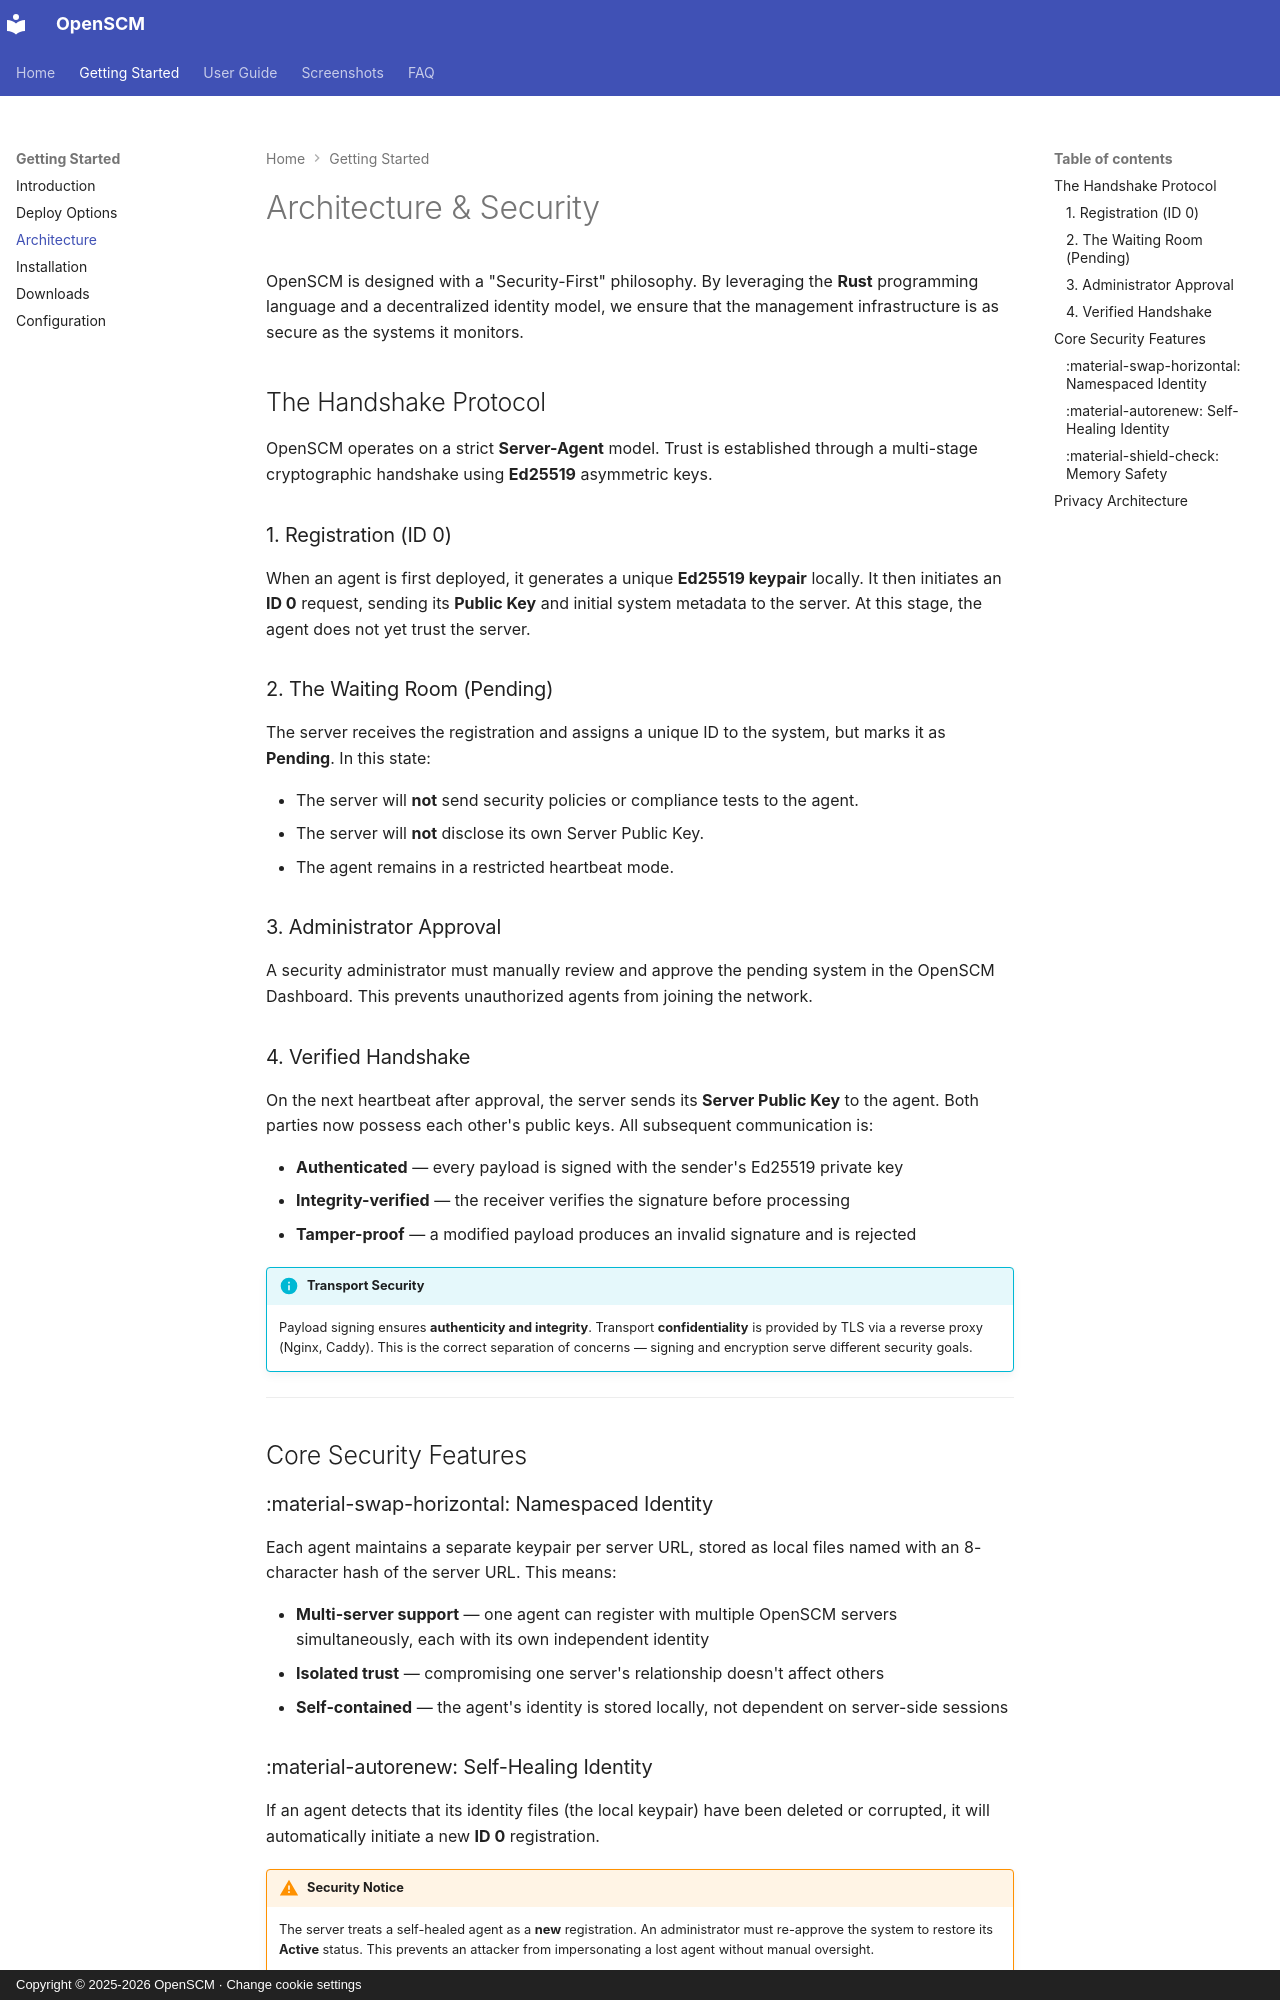

repository: easysysio/OpenSCM · page: start/architecture/index.html · generator: mkdocs · copyright: Copyright © 2025-2026 OpenSCM · Change cookie settings

# Architecture & Security

OpenSCM is designed with a "Security-First" philosophy. By leveraging the **Rust** 
programming language and a decentralized identity model, we ensure that the management 
infrastructure is as secure as the systems it monitors.

## The Handshake Protocol

OpenSCM operates on a strict **Server-Agent** model. Trust is established through a 
multi-stage cryptographic handshake using **Ed25519** asymmetric keys.

### 1. Registration (ID 0)
When an agent is first deployed, it generates a unique **Ed25519 keypair** locally. 
It then initiates an **ID 0** request, sending its **Public Key** and initial system 
metadata to the server. At this stage, the agent does not yet trust the server.

### 2. The Waiting Room (Pending)
The server receives the registration and assigns a unique ID to the system, but marks 
it as **Pending**. In this state:

- The server will **not** send security policies or compliance tests to the agent.
- The server will **not** disclose its own Server Public Key.
- The agent remains in a restricted heartbeat mode.

### 3. Administrator Approval
A security administrator must manually review and approve the pending system in the 
OpenSCM Dashboard. This prevents unauthorized agents from joining the network.

### 4. Verified Handshake
On the next heartbeat after approval, the server sends its **Server Public Key** to 
the agent. Both parties now possess each other's public keys. All subsequent communication is:

- **Authenticated** — every payload is signed with the sender's Ed25519 private key
- **Integrity-verified** — the receiver verifies the signature before processing
- **Tamper-proof** — a modified payload produces an invalid signature and is rejected

!!! info "Transport Security"
    Payload signing ensures **authenticity and integrity**. Transport **confidentiality** 
    is provided by TLS via a reverse proxy (Nginx, Caddy). This is the correct 
    separation of concerns — signing and encryption serve different security goals.

---

## Core Security Features

### :material-swap-horizontal: Namespaced Identity
Each agent maintains a separate keypair per server URL, stored as local files named 
with an 8-character hash of the server URL. This means:

- **Multi-server support** — one agent can register with multiple OpenSCM servers 
  simultaneously, each with its own independent identity
- **Isolated trust** — compromising one server's relationship doesn't affect others
- **Self-contained** — the agent's identity is stored locally, not dependent on 
  server-side sessions
